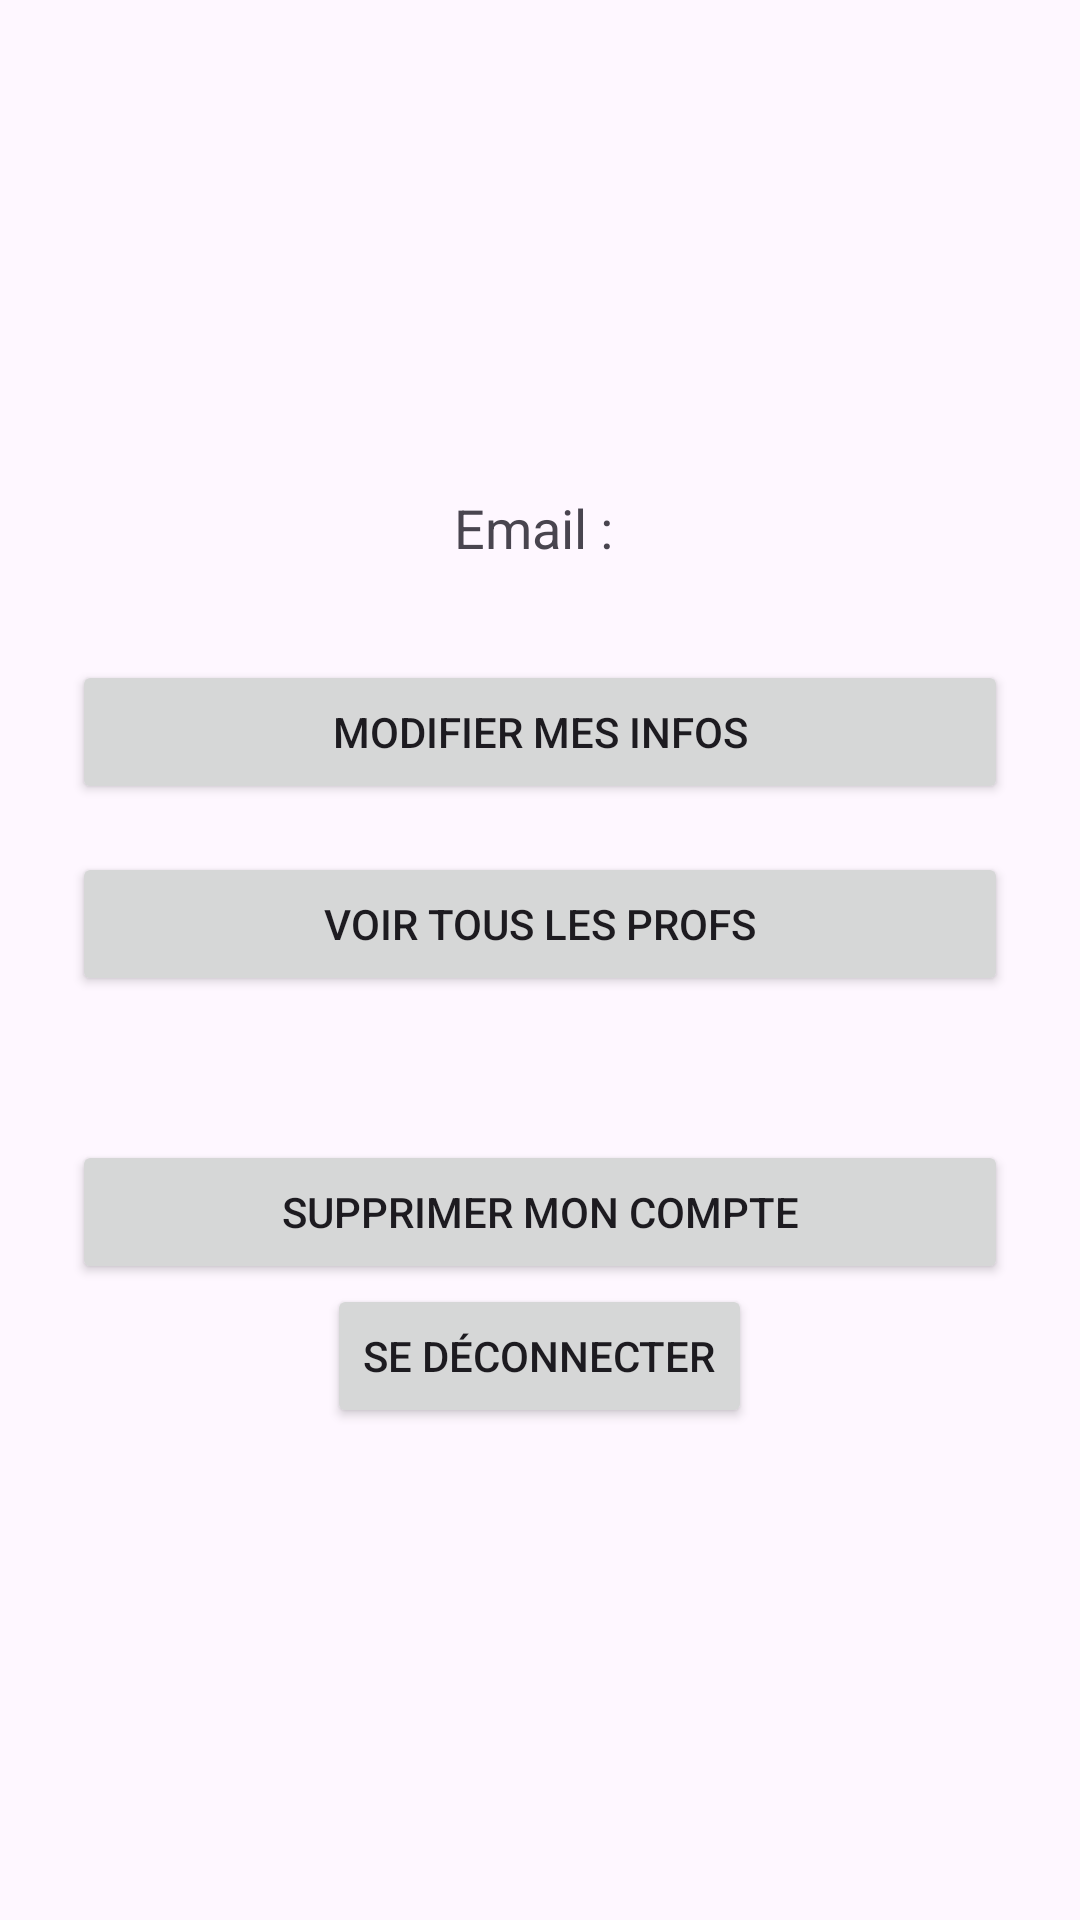

Write the Android layout XML for this screen, with the resource values it uses.
<!-- AndroidManifest.xml: application theme Theme.Ancrage_avec_Firebase -->
<!-- res/layout/activity_conseiller.xml -->
<?xml version="1.0" encoding="utf-8"?>
<androidx.constraintlayout.widget.ConstraintLayout
    xmlns:android="http://schemas.android.com/apk/res/android"
    xmlns:app="http://schemas.android.com/apk/res-auto"
    android:id="@+id/main"
    android:layout_width="match_parent"
    android:layout_height="match_parent"
    android:padding="24dp">

    <LinearLayout
        android:orientation="vertical"
        android:layout_width="match_parent"
        android:layout_height="match_parent"
        android:gravity="center">

        <TextView
            android:id="@+id/tvConseillerEmail"
            android:layout_width="wrap_content"
            android:layout_height="wrap_content"
            android:text="Email : "
            android:textSize="18sp"
            android:layout_marginBottom="32dp"/>

        <Button
            android:id="@+id/btnUpdate"
            android:layout_width="match_parent"
            android:layout_height="wrap_content"
            android:text="Modifier mes infos"
            android:layout_marginBottom="16dp"/>

        <Button
            android:id="@+id/btnVoirProfs"
            android:layout_width="match_parent"
            android:layout_height="wrap_content"
            android:text="Voir tous les profs"
            android:layout_marginBottom="16dp"/>

        <Button
            android:id="@+id/btnDelete"
            android:layout_width="match_parent"
            android:layout_height="wrap_content"
            android:text="Supprimer mon compte"
            android:layout_marginTop="32dp"/>

        <Button
            android:id="@+id/btnLogout"
            android:layout_width="wrap_content"
            android:layout_height="wrap_content"
            android:text="Se déconnecter"/>

    </LinearLayout>
</androidx.constraintlayout.widget.ConstraintLayout>
<!-- resources referenced by this layout -->
<resources>
  <style name="Theme.Ancrage_avec_Firebase" parent="Base.Theme.Ancrage_avec_Firebase" />
  <style name="Base.Theme.Ancrage_avec_Firebase" parent="Theme.Material3.DayNight.NoActionBar">
          
          
      </style>
</resources>
